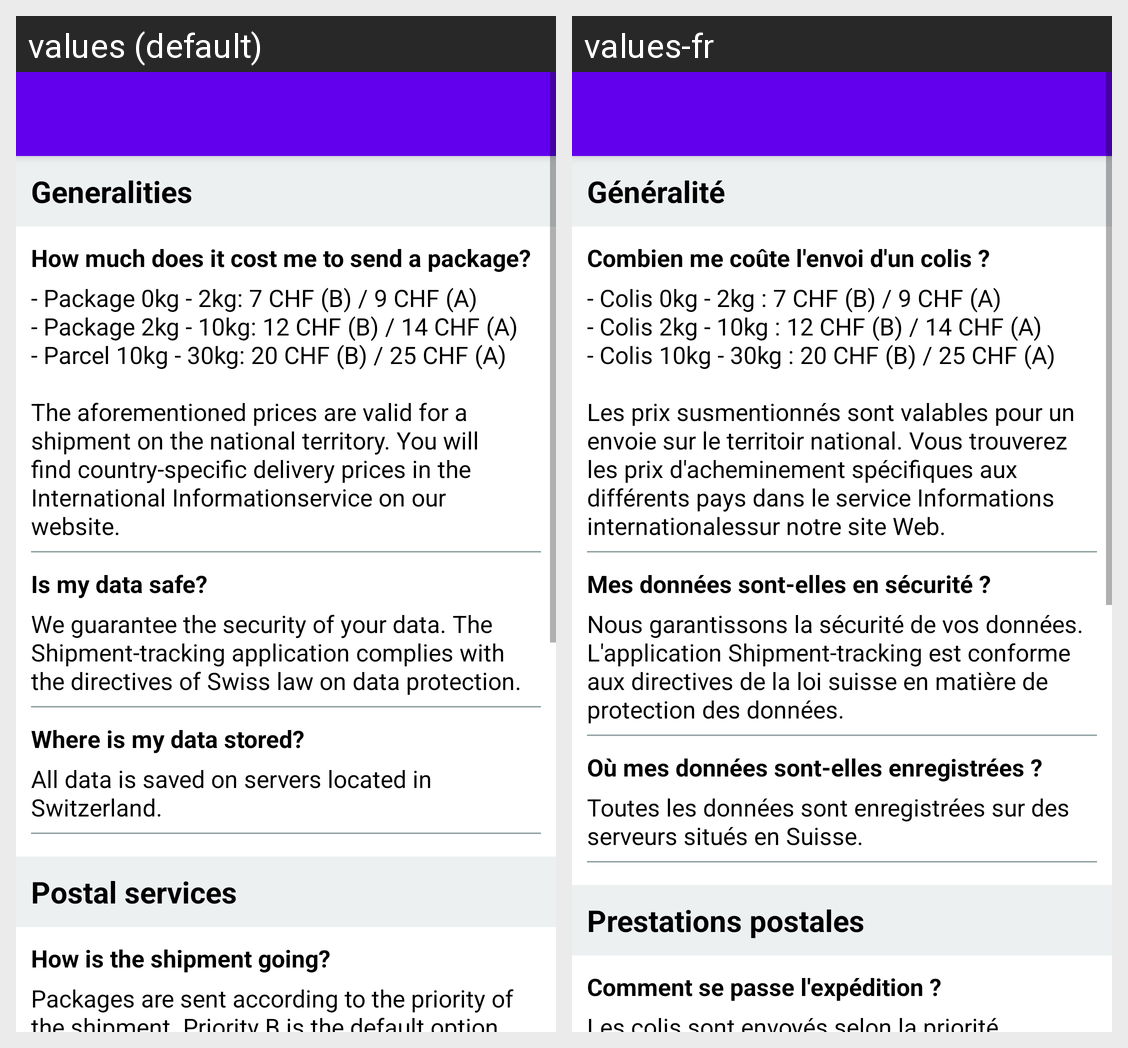

For this localized Android screen grid, give each drawn string resource with its value in every locale shown.
Android screen res/layout/activity_questions_answers.xml rendered under 2 locales, left to right: values (default), values-fr. Device: Nexus 5 (rendered at 1080×1920; each locale shown at half size, 540×960, under a caption strip naming it); theme Theme.Shipmenttrackingapp.NoActionBar.
Strings drawn on this screen, with the default value and each locale's value (text and hints the layout hard-codes, and strings that could not be matched under every locale, appear in the picture but are not listed):

questionsanswers_category_generalities
  values: Generalities
  values-fr: Généralité

questionsanswers_parcel_shipment_price_question
  values: How much does it cost me to send a package?
  values-fr: Combien me coûte l'envoi d'un colis ?

questionsanswers_parcel_shipment_price_answer
  values: - Package 0kg - 2kg: 7 CHF (B) / 9 CHF (A) 
      - Package 2kg - 10kg: 12 CHF (B) / 14 CHF (A) 
      - Parcel 10kg - 30kg: 20 CHF (B) / 25 CHF (A) 
      
      The aforementioned prices are valid for a shipment on the national territory. You will find country-specific delivery prices in the International Informationservice on our website.
  values-fr: - Colis 0kg - 2kg : 7 CHF (B) / 9 CHF (A) 
      - Colis 2kg - 10kg : 12 CHF (B) / 14 CHF (A) 
      - Colis 10kg - 30kg : 20 CHF (B) / 25 CHF (A) 
      
      Les prix susmentionnés sont valables pour un envoie sur le territoir national. Vous trouverez les prix d'acheminement spécifiques aux différents pays dans le service Informations internationalessur notre site Web.

questionsanswers_data_safe_question
  values: Is my data safe?
  values-fr: Mes données sont-elles en sécurité ?

questionsanswers_data_safe_answer
  values: We guarantee the security of your data. The Shipment-tracking application complies with the directives of Swiss law on data protection.
  values-fr: Nous garantissons la sécurité de vos données. L'application Shipment-tracking est conforme aux directives de la loi suisse en matière de protection des données.

questionsanswers_data_storage_question
  values: Where is my data stored?
  values-fr: Où mes données sont-elles enregistrées ?

questionsanswers_data_storage_answer
  values: All data is saved on servers located in Switzerland.
  values-fr: Toutes les données sont enregistrées sur des serveurs situés en Suisse.

questionsanswers_category_postal_service
  values: Postal services
  values-fr: Prestations postales

questionsanswers_how_shipment_going_question
  values: How is the shipment going?
  values-fr: Comment se passe l'expédition ?

questionsanswers_how_shipment_going_answer
  values: Packages are sent according to the priority of the shipment. Priority B is the default option and guarantees delivery within the next three business days. Larger packages can be posted as priority A. These will be shipped as quickly as possible and usually arrive the next business day after the package is dropped off. It should be noted that the transit times differ depending on the destination. …[clipped]
  values-fr: Les colis sont envoyés selon la priorité d'envoi choisie. La priorité B est l'option par défaut et garantit une distribution dans les trois prochains jours ouvrables. Les colis plus importants peuvent être postés en priorité A. Ceux-ci seront expédiés le plus rapidement possible et arrivent généralement le jour ouvrable suivant le dépôt du colis. Il est à noté que les durées d'acheminement …[clipped]
